3-way image classification set "data" from GitHub (angelabk49/osteoporosis-detection); label vocabulary: normal, osteopenia, osteoporosis.

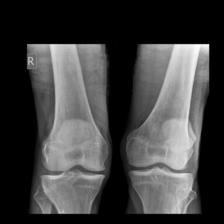
Label: osteopenia

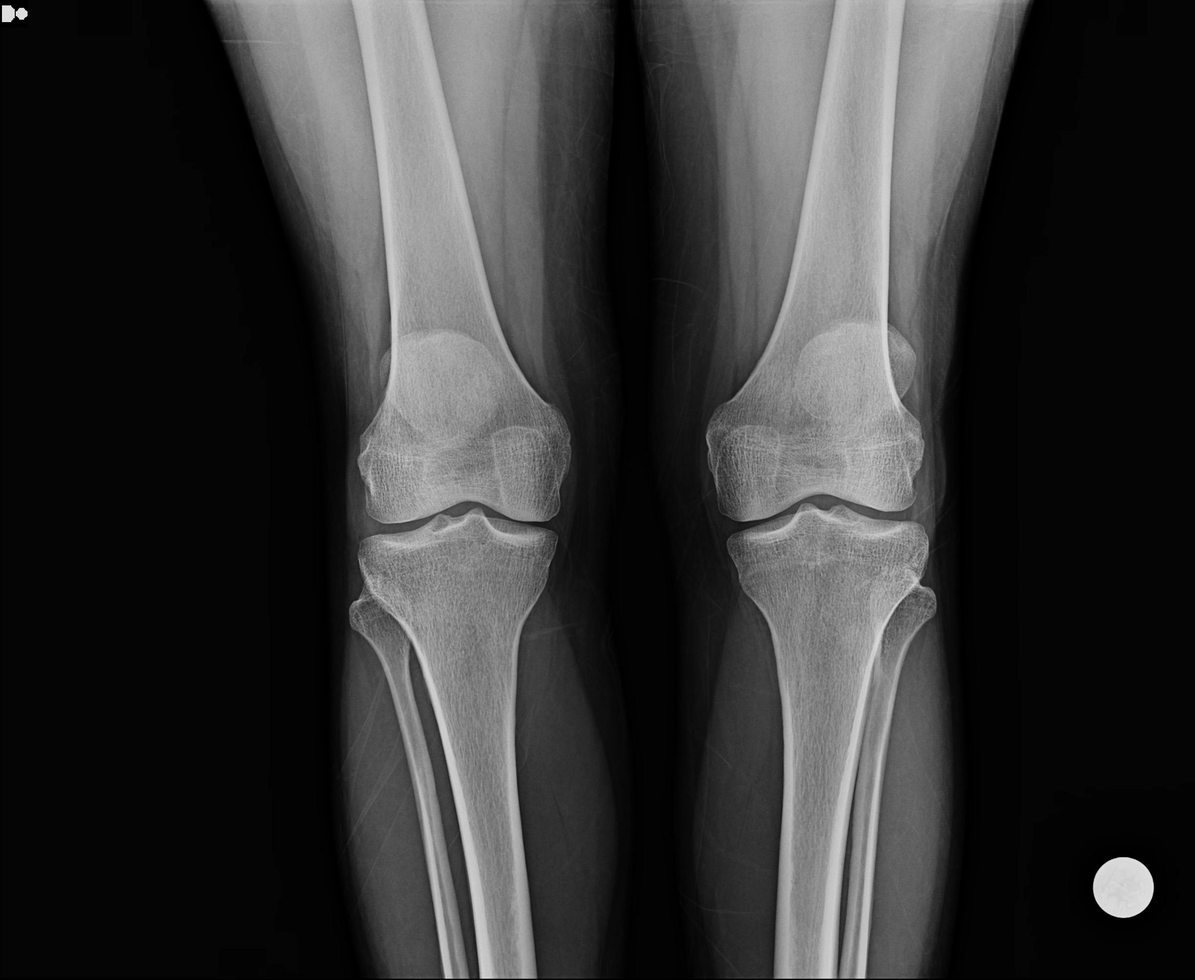
Label: normal

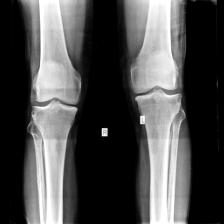
Label: osteoporosis

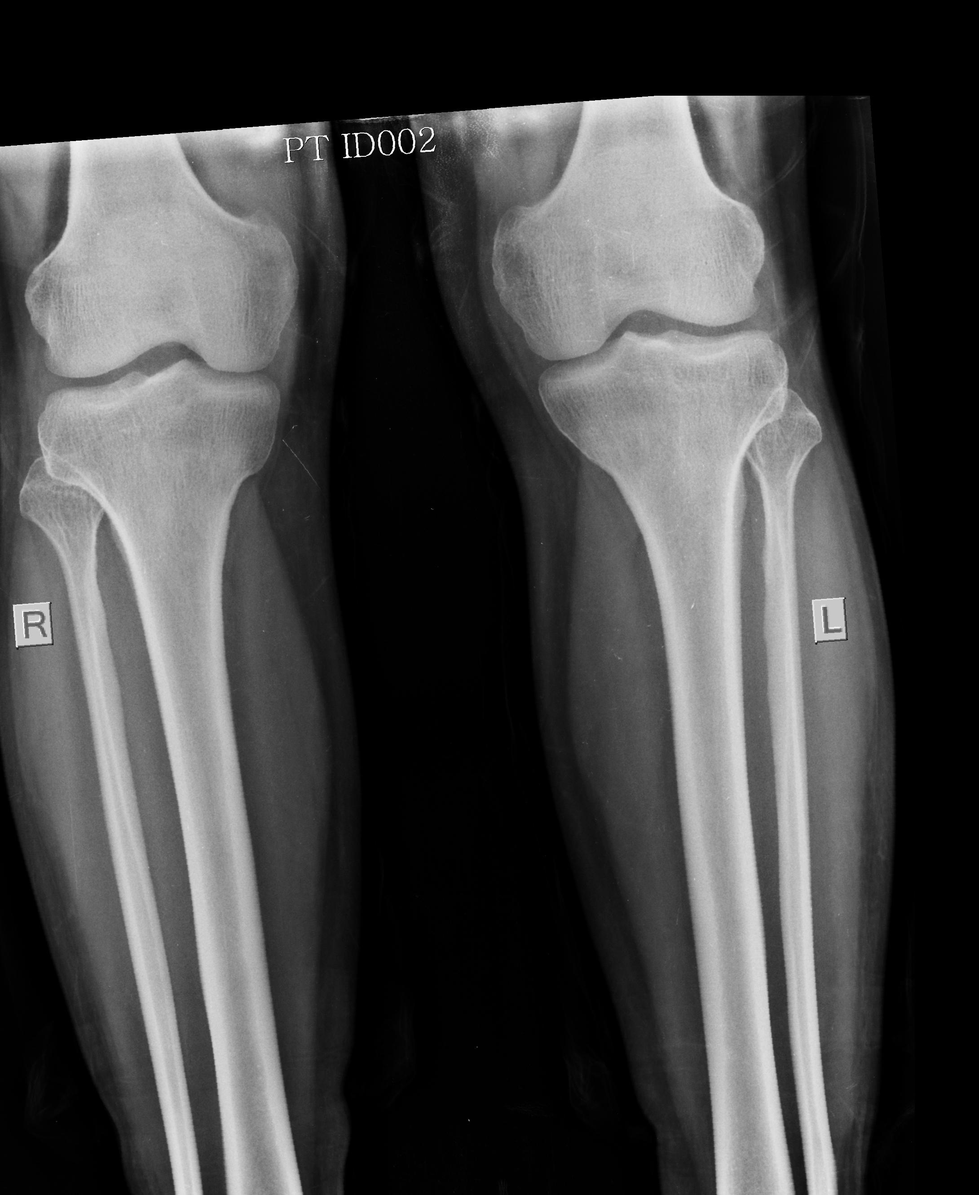
Label: normal

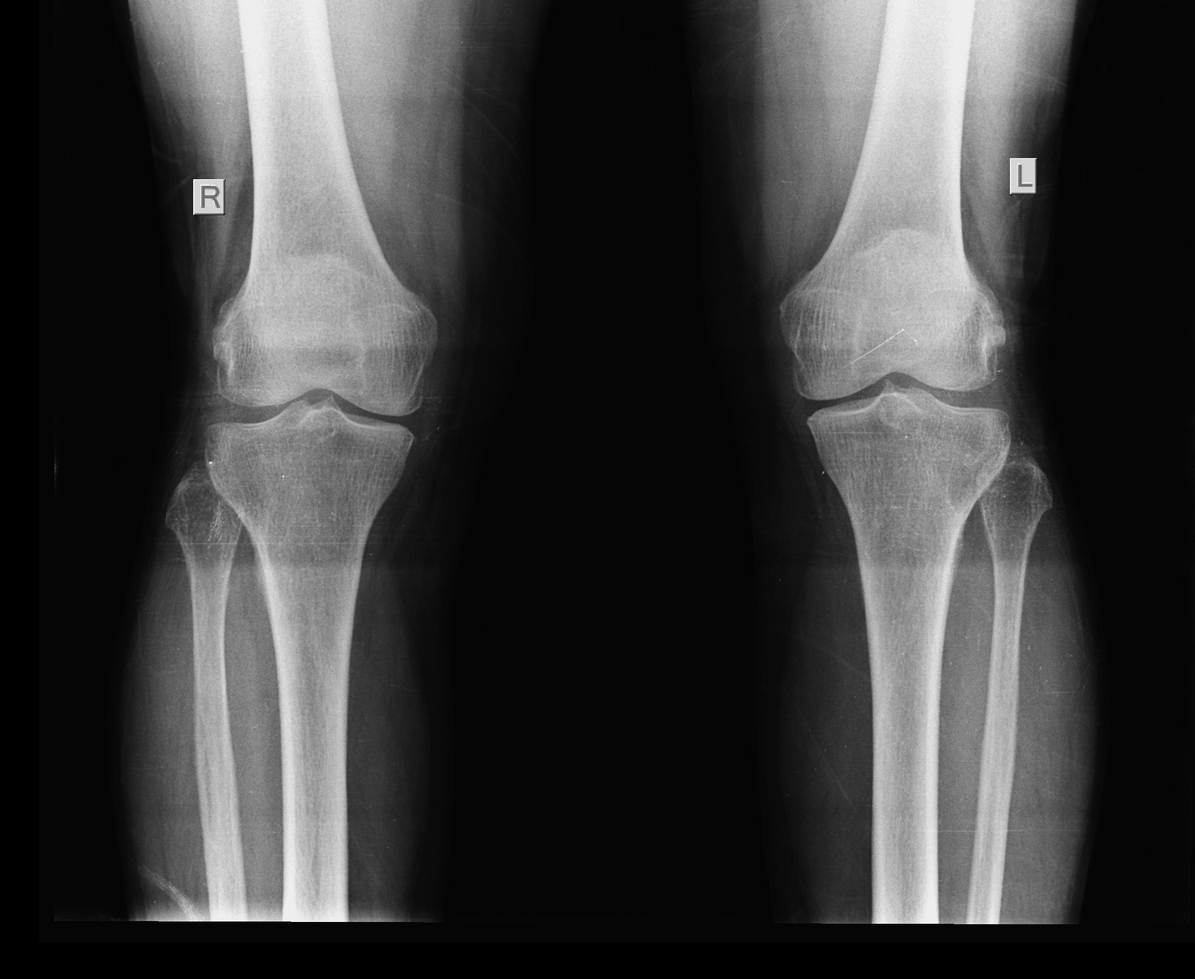
Label: osteoporosis

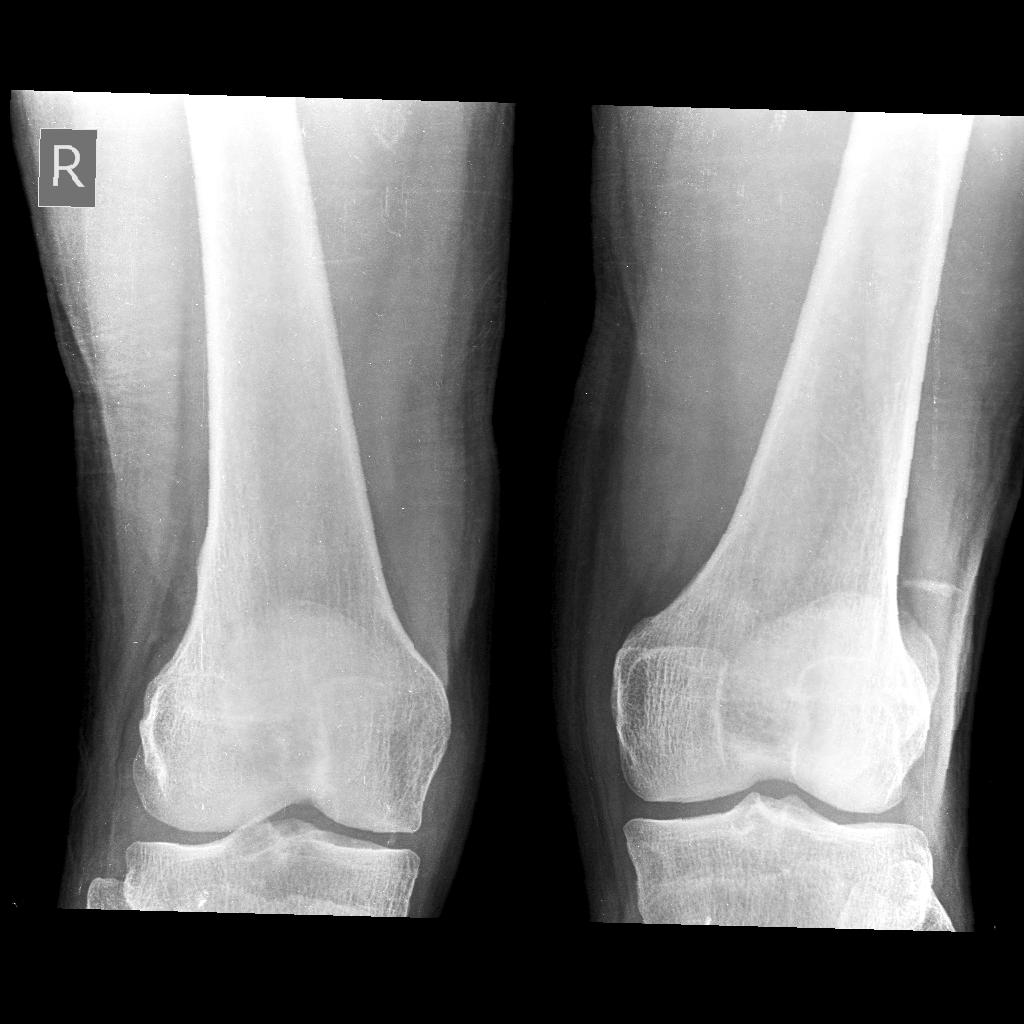
Label: normal
